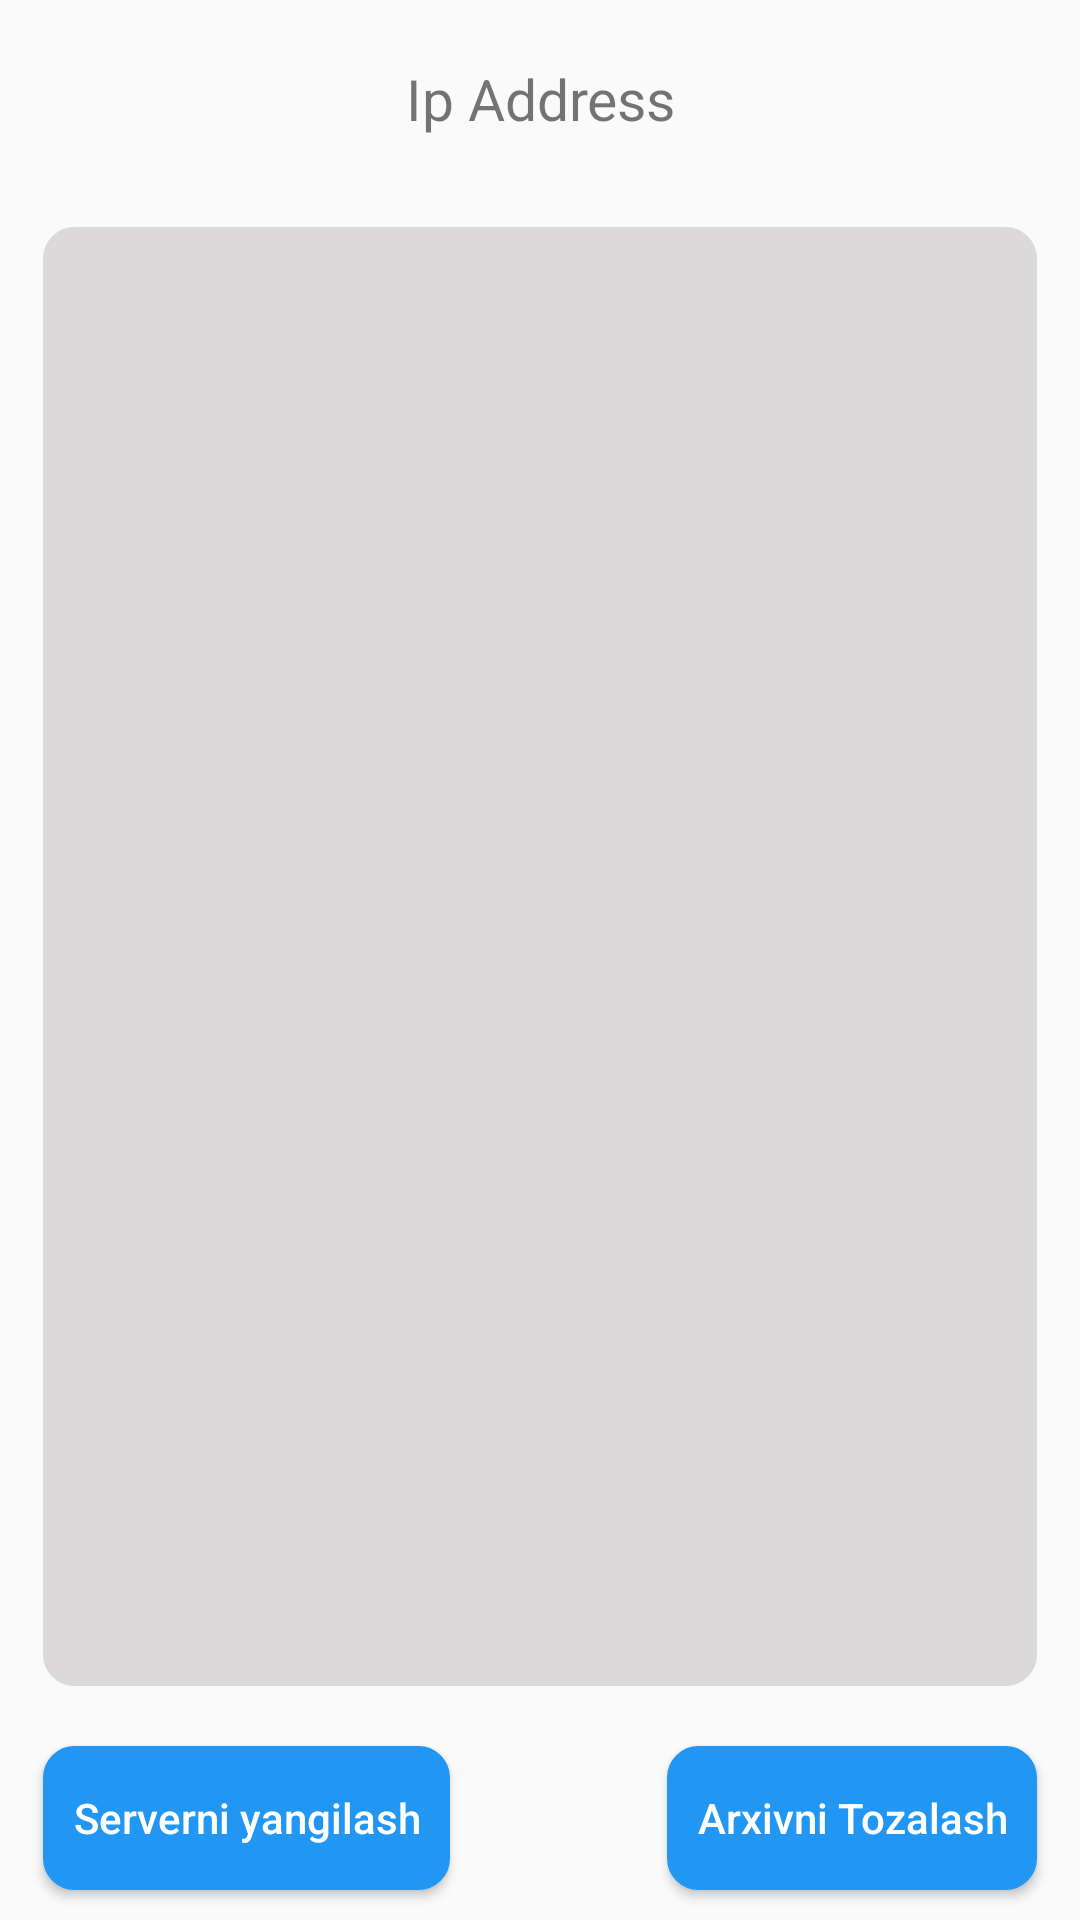

Reconstruct the res/layout file that produces this screen, plus the resources it refers to.
<!-- AndroidManifest.xml: application theme Theme.SmsApplication -->
<!-- res/layout/fragment_notifications.xml -->
<?xml version="1.0" encoding="utf-8"?>
<androidx.constraintlayout.widget.ConstraintLayout xmlns:android="http://schemas.android.com/apk/res/android"
    xmlns:app="http://schemas.android.com/apk/res-auto"
    xmlns:tools="http://schemas.android.com/tools"
    android:layout_width="match_parent"
    android:layout_height="match_parent"
    tools:context=".ui.notifications.NotificationsFragment">

    <TextView
        android:id="@+id/txtSetIpAdress"
        android:layout_width="0dp"
        android:layout_height="wrap_content"
        android:gravity="center"
        android:layout_marginTop="20dp"
        android:textSize="19sp"
        android:text="@string/ip_address"
        app:layout_constraintEnd_toEndOf="parent"
        app:layout_constraintStart_toStartOf="parent"
        app:layout_constraintTop_toTopOf="parent" />

    <androidx.constraintlayout.widget.Guideline
        android:id="@+id/guideline8"
        android:layout_width="wrap_content"
        android:layout_height="wrap_content"
        android:orientation="vertical"
        app:layout_constraintGuide_percent="0.04"/>

    <androidx.constraintlayout.widget.Guideline
        android:id="@+id/guideline9"
        android:layout_width="wrap_content"
        android:layout_height="wrap_content"
        android:orientation="vertical"
        app:layout_constraintGuide_percent="0.96"/>

    <Button
        android:id="@+id/btnNatUpdate"
        android:layout_width="wrap_content"
        android:layout_height="wrap_content"
        android:layout_marginBottom="10dp"
        android:background="@drawable/buttons_back"
        android:inputType="text"
        android:paddingStart="10dp"
        android:paddingEnd="10dp"
        android:text="@string/serverni_yangilash"
        android:textColor="@color/white"
        app:layout_constraintBottom_toBottomOf="parent"
        app:layout_constraintStart_toStartOf="@+id/guideline8"
        tools:ignore="TextViewEdits" />

    <Button
        android:id="@+id/btnNatClear"
        android:layout_width="wrap_content"
        android:layout_height="wrap_content"
        android:layout_marginBottom="10dp"
        android:background="@drawable/buttons_back"
        android:inputType="text"
        android:paddingStart="10dp"
        android:paddingEnd="10dp"
        android:text="@string/arxivni_tozalash"
        android:textColor="@color/white"
        app:layout_constraintBottom_toBottomOf="parent"
        app:layout_constraintEnd_toStartOf="@+id/guideline9"
        tools:ignore="TextViewEdits" />

    <ListView
        android:id="@+id/listNatVIew"
        android:layout_width="0dp"
        android:layout_height="0dp"
        android:layout_marginTop="30dp"
        android:layout_marginBottom="20dp"
        android:background="@drawable/edit_text_back"
        app:layout_constraintBottom_toTopOf="@+id/btnNatUpdate"
        app:layout_constraintEnd_toStartOf="@+id/guideline9"
        app:layout_constraintStart_toStartOf="@+id/guideline8"
        app:layout_constraintTop_toBottomOf="@+id/txtSetIpAdress" />

</androidx.constraintlayout.widget.ConstraintLayout>
<!-- resources referenced by this layout -->
<resources>
  <color name="white">#FFFFFFFF</color>
  <!-- drawable buttons_back (drawable) -->
  <?xml version="1.0" encoding="utf-8"?>
  <shape xmlns:android="http://schemas.android.com/apk/res/android"
      android:shape="rectangle">
      <solid android:color="#2196F3" />
      <corners android:radius="10dp" />
      <stroke android:width="1dp" android:color="#2196F3" />
  </shape>
  <!-- drawable edit_text_back (drawable) -->
  <?xml version="1.0" encoding="utf-8"?>
  <shape xmlns:android="http://schemas.android.com/apk/res/android"
      android:shape="rectangle">
      <solid android:color="#DBD9D9" />
      <corners android:radius="10dp" />
      <stroke android:width="1dp" android:color="#DBD9D9" />
  </shape>
  <string name="arxivni_tozalash">Arxivni Tozalash</string>
  <string name="ip_address">Ip Address</string>
  <string name="serverni_yangilash">Serverni yangilash</string>
  <style name="Theme.SmsApplication" parent="Theme.AppCompat.Light.DarkActionBar">
          
          <item name="colorPrimary">@color/purple_500</item>
          <item name="colorPrimaryDark">@color/purple_700</item>
          <item name="colorAccent">@color/teal_200</item>
          
      </style>
  <color name="purple_500">#2196F3</color>
  <color name="purple_700">#FF3700B3</color>
  <color name="teal_200">#2196F3</color>
</resources>
